Run: headless pygame with SDL's dummy video driver; simulated clock (each Clock.tick advances the game by its frame time, no real sleeping); random seed 0; keys injected as events and as key.get_pressed() state; mouse plan: one left click at the window centre at the start of phase 2, then a move to the lower-right quarter at the start of phase 3.
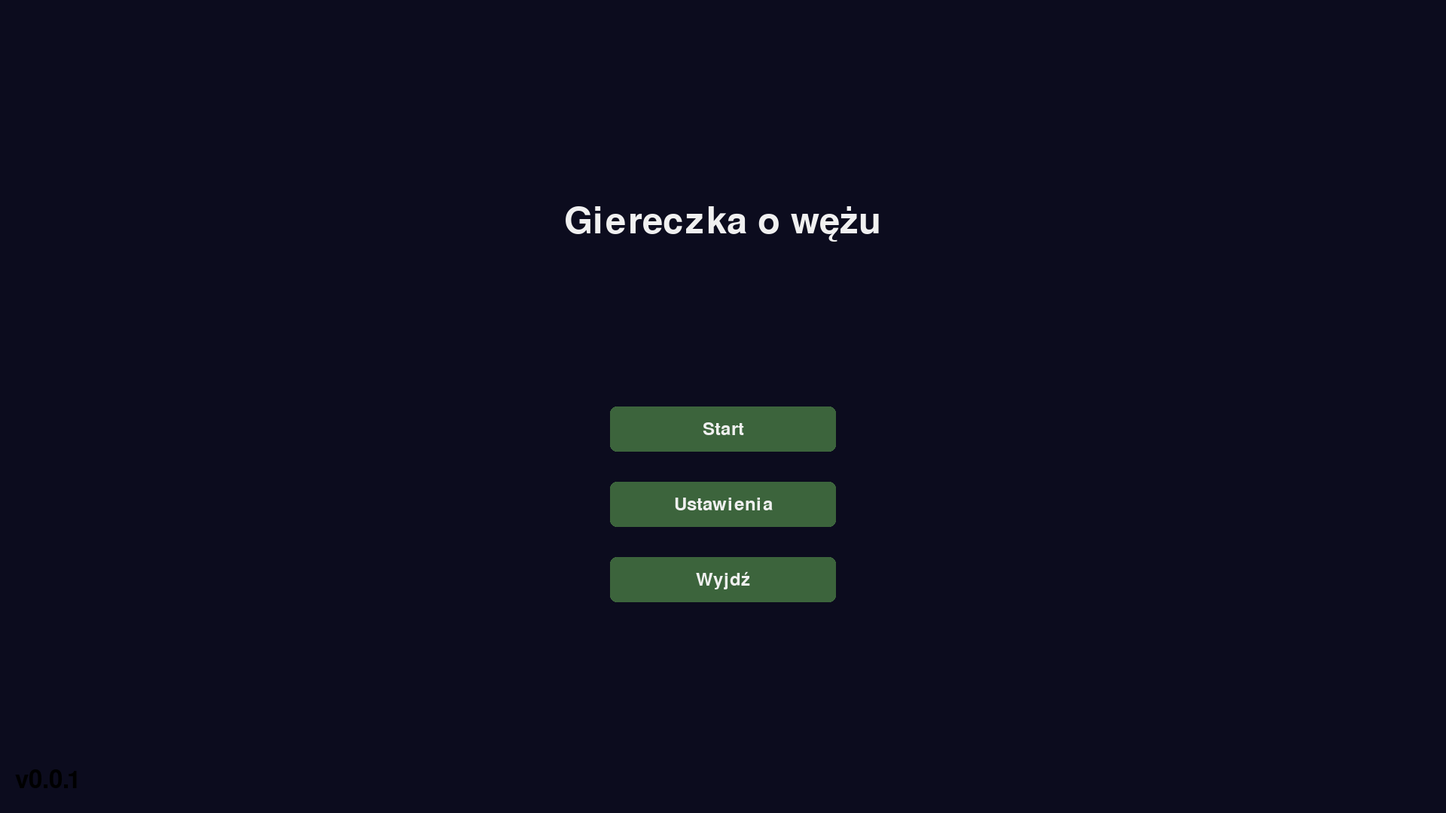
Frame 1 of 2 · flips 1–60 · no input
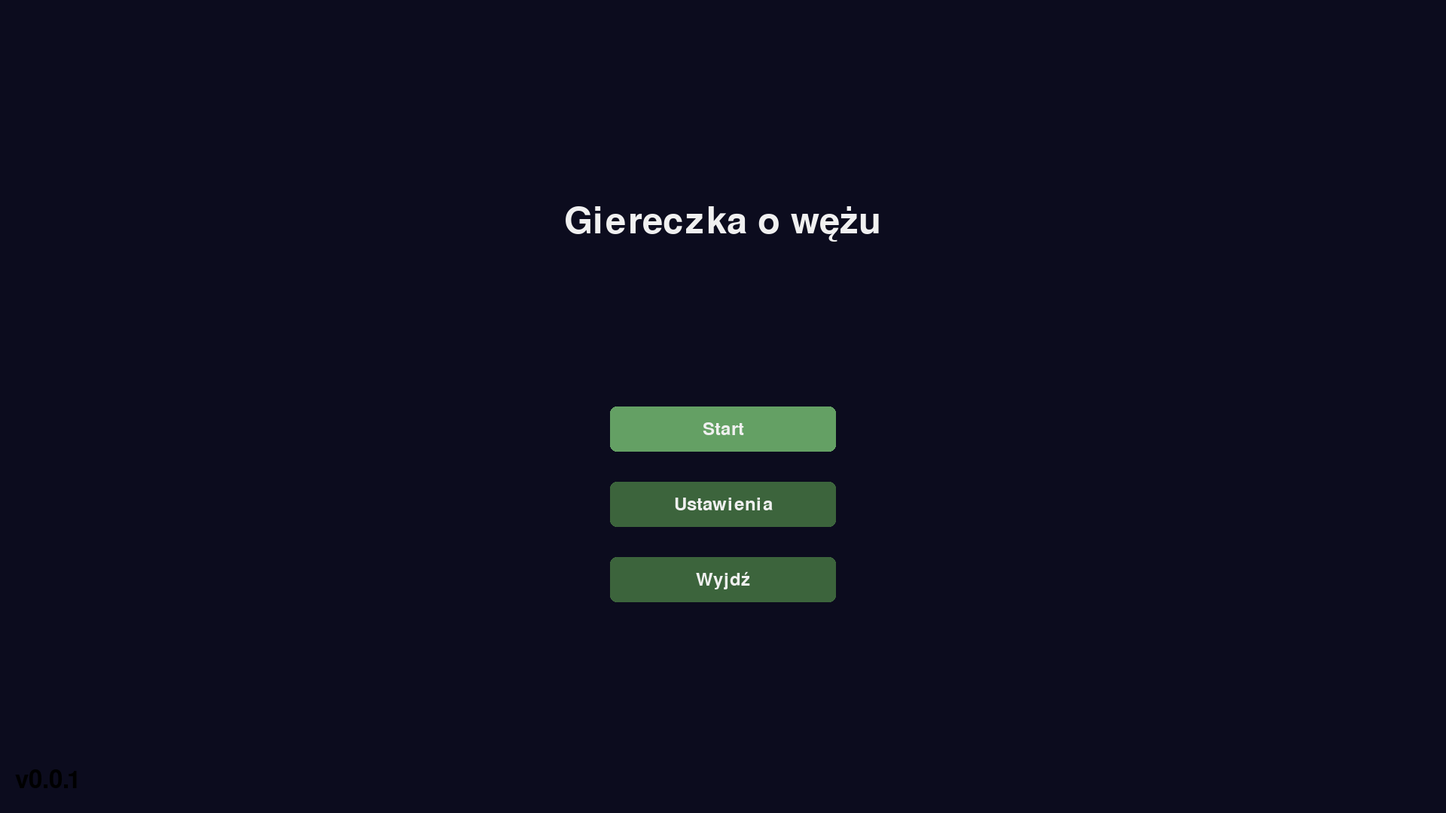
Frame 2 of 2 · flips 61–180 · clicked the window centre · tapped SPACE, RETURN · held RIGHT (→), D (game ended)

The pygame program that drew these frames:

import os
import sys
import pygame

class Button:
    def __init__(self, x, y, width, height, text_id, color, hover_color):
        self.rect = pygame.Rect(x, y, width, height)
        self.text_id = text_id
        self.color = color
        self.hover_color = hover_color
        self.is_hovered = False

    def draw(self, surface, font, lang_texts):
        color = self.hover_color if self.is_hovered else self.color
        pygame.draw.rect(surface, color, self.rect, border_radius=8)
        text = lang_texts[self.text_id]
        text_surf = font.render(text, True, (240, 240, 240))
        text_rect = text_surf.get_rect(center=self.rect.center)
        surface.blit(text_surf, text_rect)

    def update(self, mouse_pos):
        self.is_hovered = self.rect.collidepoint(mouse_pos)

    def is_clicked(self, event):
        return event.type == pygame.MOUSEBUTTONDOWN and self.is_hovered


# GLOBALNE (dla patcha jakości)
quality_setting = "high"


def main():
    pygame.init()

    VERSION: str = "0.0.1"

    WIDTH: int = 1920
    HEIGHT: int = 1080
    screen = pygame.display.set_mode((WIDTH, HEIGHT))
    pygame.display.set_caption("Giereczka")
    clock = pygame.time.Clock()

    pygame.font.init()
    title_font = pygame.font.SysFont("arial", 72)
    button_font = pygame.font.SysFont("arial", 36)

    # Języki
    LANG_PL: dict[str] = {
        "title": "Giereczka o wężu",
        "start": "Start",
        "settings": "Ustawienia",
        "quit": "Wyjdź",
        "settings_title": "Ustawienia",
        "quality": "Jakość",
        "language": "Język",
        "exit": "Wyjście",
        "quality_title": "Jakość",
        "low": "Niska",
        "high": "Wysoka",
        "language_title": "Język",
        "pl": "Polski",
        "en": "Angielski"
    }

    LANG_EN: dict[str] = {
        "title": "Snake Game",
        "start": "Start",
        "settings": "Settings",
        "quit": "Quit",
        "settings_title": "Settings",
        "quality": "Quality",
        "language": "Language",
        "exit": "Back",
        "quality_title": "Quality",
        "low": "Low",
        "high": "High",
        "language_title": "Language",
        "pl": "Polish",
        "en": "English"
    }

    current_lang: dict[str] = LANG_PL

    # Colors
    BG_COLOR = (12, 12, 30)
    BUTTON_COLOR = (60, 100, 60)
    BUTTON_HOVER_COLOR = (100, 160, 100)

    # Buttons
    button_w, button_h = 300, 60
    bx = (WIDTH - button_w) // 2

    start_button = Button(bx, HEIGHT // 2, button_w, button_h, "start", BUTTON_COLOR, BUTTON_HOVER_COLOR)
    settings_button = Button(bx, HEIGHT // 2 + 100, button_w, button_h, "settings", BUTTON_COLOR, BUTTON_HOVER_COLOR)
    quit_button = Button(bx, HEIGHT // 2 + 200, button_w, button_h, "quit", BUTTON_COLOR, BUTTON_HOVER_COLOR)
    main_buttons = [start_button, settings_button, quit_button]

    quality_button = Button(bx, HEIGHT // 2, button_w, button_h, "quality", BUTTON_COLOR, BUTTON_HOVER_COLOR)
    language_button = Button(bx, HEIGHT // 2 + 100, button_w, button_h, "language", BUTTON_COLOR, BUTTON_HOVER_COLOR)
    settings_exit_button = Button(bx, HEIGHT // 2 + 200, button_w, button_h, "exit", BUTTON_COLOR, BUTTON_HOVER_COLOR)
    settings_buttons = [quality_button, language_button, settings_exit_button]

    # MENU JAKOŚCI — tylko Niska / Wysoka / Wyjście
    quality_low = Button(bx, HEIGHT // 2, button_w, button_h, "low", BUTTON_COLOR, BUTTON_HOVER_COLOR)
    quality_high = Button(bx, HEIGHT // 2 + 100, button_w, button_h, "high", BUTTON_COLOR, BUTTON_HOVER_COLOR)
    quality_exit = Button(bx, HEIGHT // 2 + 200, button_w, button_h, "exit", BUTTON_COLOR, BUTTON_HOVER_COLOR)

    quality_buttons = [
        quality_low,
        quality_high,
        quality_exit
    ]

    # język
    lang_pl_btn = Button(bx, HEIGHT // 2, button_w, button_h, "pl", BUTTON_COLOR, BUTTON_HOVER_COLOR)
    lang_en_btn = Button(bx, HEIGHT // 2 + 100, button_w, button_h, "en", BUTTON_COLOR, BUTTON_HOVER_COLOR)
    lang_exit_btn = Button(bx, HEIGHT // 2 + 200, button_w, button_h, "exit", BUTTON_COLOR, BUTTON_HOVER_COLOR)
    language_buttons = [lang_pl_btn, lang_en_btn, lang_exit_btn]

    current_screen = "main"

    global quality_setting
    quality_setting = "high"

    running: bool = True
    started: bool = False

    while running and not started:
        mouse = pygame.mouse.get_pos()

        # HOVER UPDATE
        if current_screen == "main":
            for b in main_buttons: b.update(mouse)
        elif current_screen == "settings":
            for b in settings_buttons: b.update(mouse)
        elif current_screen == "quality":
            for b in quality_buttons: b.update(mouse)
        elif current_screen == "language":
            for b in language_buttons: b.update(mouse)

        # EVENTS
        for event in pygame.event.get():
            if event.type == pygame.QUIT:
                running = False

            if event.type == pygame.MOUSEBUTTONDOWN:
                if current_screen == "main":
                    if start_button.is_clicked(event):
                        started = True
                    elif settings_button.is_clicked(event):
                        current_screen = "settings"
                    elif quit_button.is_clicked(event):
                        running = False

                elif current_screen == "settings":
                    if quality_button.is_clicked(event):
                        current_screen = "quality"
                    elif language_button.is_clicked(event):
                        current_screen = "language"
                    elif settings_exit_button.is_clicked(event):
                        current_screen = "main"

                elif current_screen == "quality":
                    if quality_low.is_clicked(event):
                        quality_setting = "low"
                    elif quality_high.is_clicked(event):
                        quality_setting = "high"
                    elif quality_exit.is_clicked(event):
                        current_screen = "settings"

                elif current_screen == "language":
                    if lang_pl_btn.is_clicked(event):
                        current_lang = LANG_PL
                    elif lang_en_btn.is_clicked(event):
                        current_lang = LANG_EN
                    elif lang_exit_btn.is_clicked(event):
                        current_screen = "settings"

        # DRAW
        screen.fill(BG_COLOR)

        if current_screen == "main":
            title = title_font.render(current_lang["title"], True, (240, 240, 240))
            screen.blit(title, ((WIDTH - title.get_width()) // 2, HEIGHT // 4))
            for b in main_buttons:
                b.draw(screen, button_font, current_lang)

        elif current_screen == "settings":
            title = title_font.render(current_lang["settings_title"], True, (240, 240, 240))
            screen.blit(title, ((WIDTH - title.get_width()) // 2, HEIGHT // 4))
            for b in settings_buttons:
                b.draw(screen, button_font, current_lang)

        elif current_screen == "quality":
            title = title_font.render(current_lang["quality_title"], True, (240, 240, 240))
            screen.blit(title, ((WIDTH - title.get_width()) // 2, HEIGHT // 4))
            for b in quality_buttons:
                b.draw(screen, button_font, current_lang)

        elif current_screen == "language":
            title = title_font.render(current_lang["language_title"], True, (240, 240, 240))
            screen.blit(title, ((WIDTH - title.get_width()) // 2, HEIGHT // 4))
            for b in language_buttons:
                b.draw(screen, button_font, current_lang)

        version_font = pygame.font.SysFont("arial", 48)
        version_surf = version_font.render(f"v{VERSION}", True, (0, 0, 0))
        screen.blit(version_surf, (20, HEIGHT - 60))

        pygame.display.flip()
        clock.tick(60)

    pygame.quit()
    sys.exit()


# --- SYSTEM JAKOŚCI ---
def get_scale_from_quality(q):
    if q == "low":
        return 0.4
    return 1.0  # high = pełna jakość


_original_flip = pygame.display.flip

def patched_flip():
    global quality_setting

    scale = get_scale_from_quality(quality_setting)

    if scale == 1:
        _original_flip()
        return

    screen_surf = pygame.display.get_surface()
    w, h = screen_surf.get_size()

    small = pygame.transform.smoothscale(screen_surf, (int(w * scale), int(h * scale)))
    big = pygame.transform.scale(small, (w, h))

    pygame.display.get_surface().blit(big, (0, 0))
    pygame.display.update()

pygame.display.flip = patched_flip


if __name__ == "__main__":
    main()
